Image classification data set "Images" (Gabe-flomo/Filtr on GitHub). Class labels (2): kick drum, snare drum.

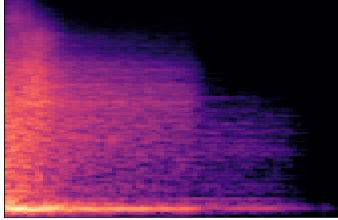
Label: snare drum

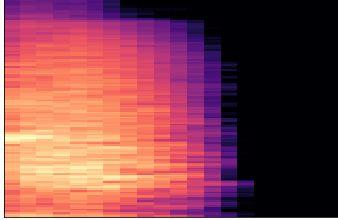
Label: snare drum

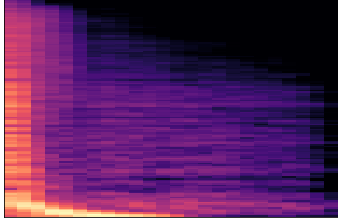
Label: kick drum

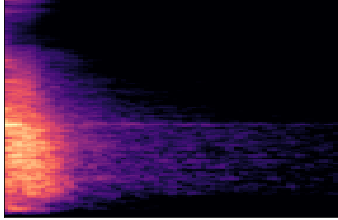
Label: snare drum

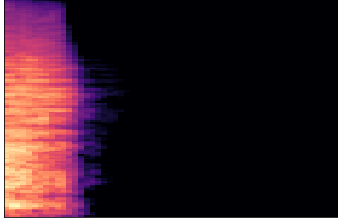
Label: snare drum

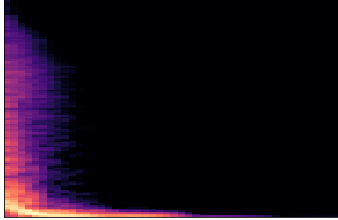
Label: kick drum
